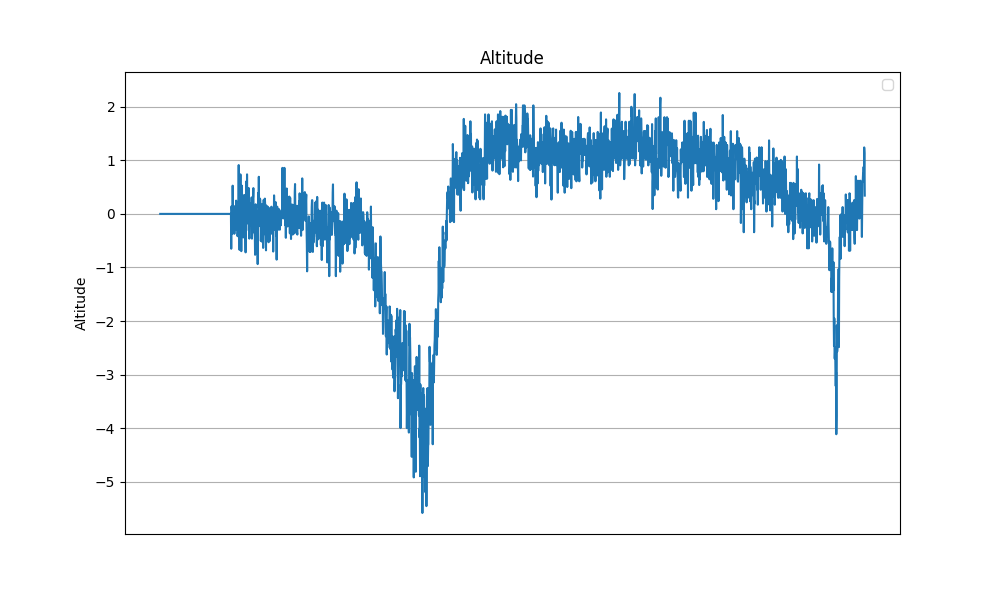

The data file committed next to this chart (first rows):
Date_Time, Pressure, Altitude
2024-04-17 14:52:12.991309, 101522, 0.0
2024-04-17 14:52:13.027049, 101509, 0.0
2024-04-17 14:52:13.063542, 101522, 0.0
2024-04-17 14:52:13.099427, 101525, 0.0
2024-04-17 14:52:13.135031, 101521, 0.0
2024-04-17 14:52:13.170995, 101522, 0.0
2024-04-17 14:52:13.206913, 101516, 0.0
2024-04-17 14:52:13.243133, 101524, 0.0
2024-04-17 14:52:13.278875, 101518, 0.0
2024-04-17 14:52:13.314285, 101524, 0.0
2024-04-17 14:52:13.349914, 101518, 0.0
2024-04-17 14:52:13.385316, 101521, 0.0
2024-04-17 14:52:13.420922, 101511, 0.0
2024-04-17 14:52:13.456432, 101517, 0.0
2024-04-17 14:52:13.492583, 101520, 0.0
2024-04-17 14:52:13.528058, 101522, 0.0
2024-04-17 14:52:13.564219, 101520, 0.0
2024-04-17 14:52:13.599654, 101517, 0.0
2024-04-17 14:52:13.635559, 101522, 0.0
2024-04-17 14:52:13.671572, 101520, 0.0
2024-04-17 14:52:13.707640, 101522, 0.0
2024-04-17 14:52:13.743663, 101519, 0.0
2024-04-17 14:52:13.779684, 101517, 0.0
2024-04-17 14:52:13.815998, 101513, 0.0
2024-04-17 14:52:13.851761, 101516, 0.0
2024-04-17 14:52:13.888407, 101522, 0.0
2024-04-17 14:52:13.923919, 101514, 0.0
2024-04-17 14:52:13.959986, 101517, 0.0
2024-04-17 14:52:13.996348, 101523, 0.0
2024-04-17 14:52:14.032043, 101522, 0.0
2024-04-17 14:52:14.067790, 101530, 0.0
2024-04-17 14:52:14.103288, 101518, 0.0
2024-04-17 14:52:14.139351, 101527, 0.0
2024-04-17 14:52:14.174994, 101522, 0.0
2024-04-17 14:52:14.210986, 101522, 0.0
2024-04-17 14:52:14.247019, 101524, 0.0
2024-04-17 14:52:14.282391, 101525, 0.0
2024-04-17 14:52:14.317848, 101521, 0.0
2024-04-17 14:52:14.353261, 101516, 0.0
2024-04-17 14:52:14.389044, 101518, 0.0
2024-04-17 14:52:14.424469, 101519, 0.0
2024-04-17 14:52:14.460212, 101522, 0.0
2024-04-17 14:52:14.495686, 101522, 0.0
2024-04-17 14:52:14.531742, 101527, 0.0
2024-04-17 14:52:14.567592, 101527, 0.0
2024-04-17 14:52:14.603031, 101524, 0.0
2024-04-17 14:52:14.638512, 101518, 0.0
2024-04-17 14:52:14.674529, 101517, 0.0
2024-04-17 14:52:14.710532, 101516, 0.0
2024-04-17 14:52:14.745931, 101524, 0.0
2024-04-17 14:52:14.781449, 101525, 0.0
2024-04-17 14:52:14.817939, 101519, 0.0
2024-04-17 14:52:14.853418, 101524, 0.0
2024-04-17 14:52:14.888965, 101521, 0.0
2024-04-17 14:52:14.924494, 101519, 0.0
2024-04-17 14:52:14.959979, 101524, 0.0
2024-04-17 14:52:14.995559, 101524, 0.0
2024-04-17 14:52:15.031045, 101525, 0.0
2024-04-17 14:52:15.067177, 101517, 0.0
2024-04-17 14:52:15.103782, 101519, 0.0
... 2,392 more rows
